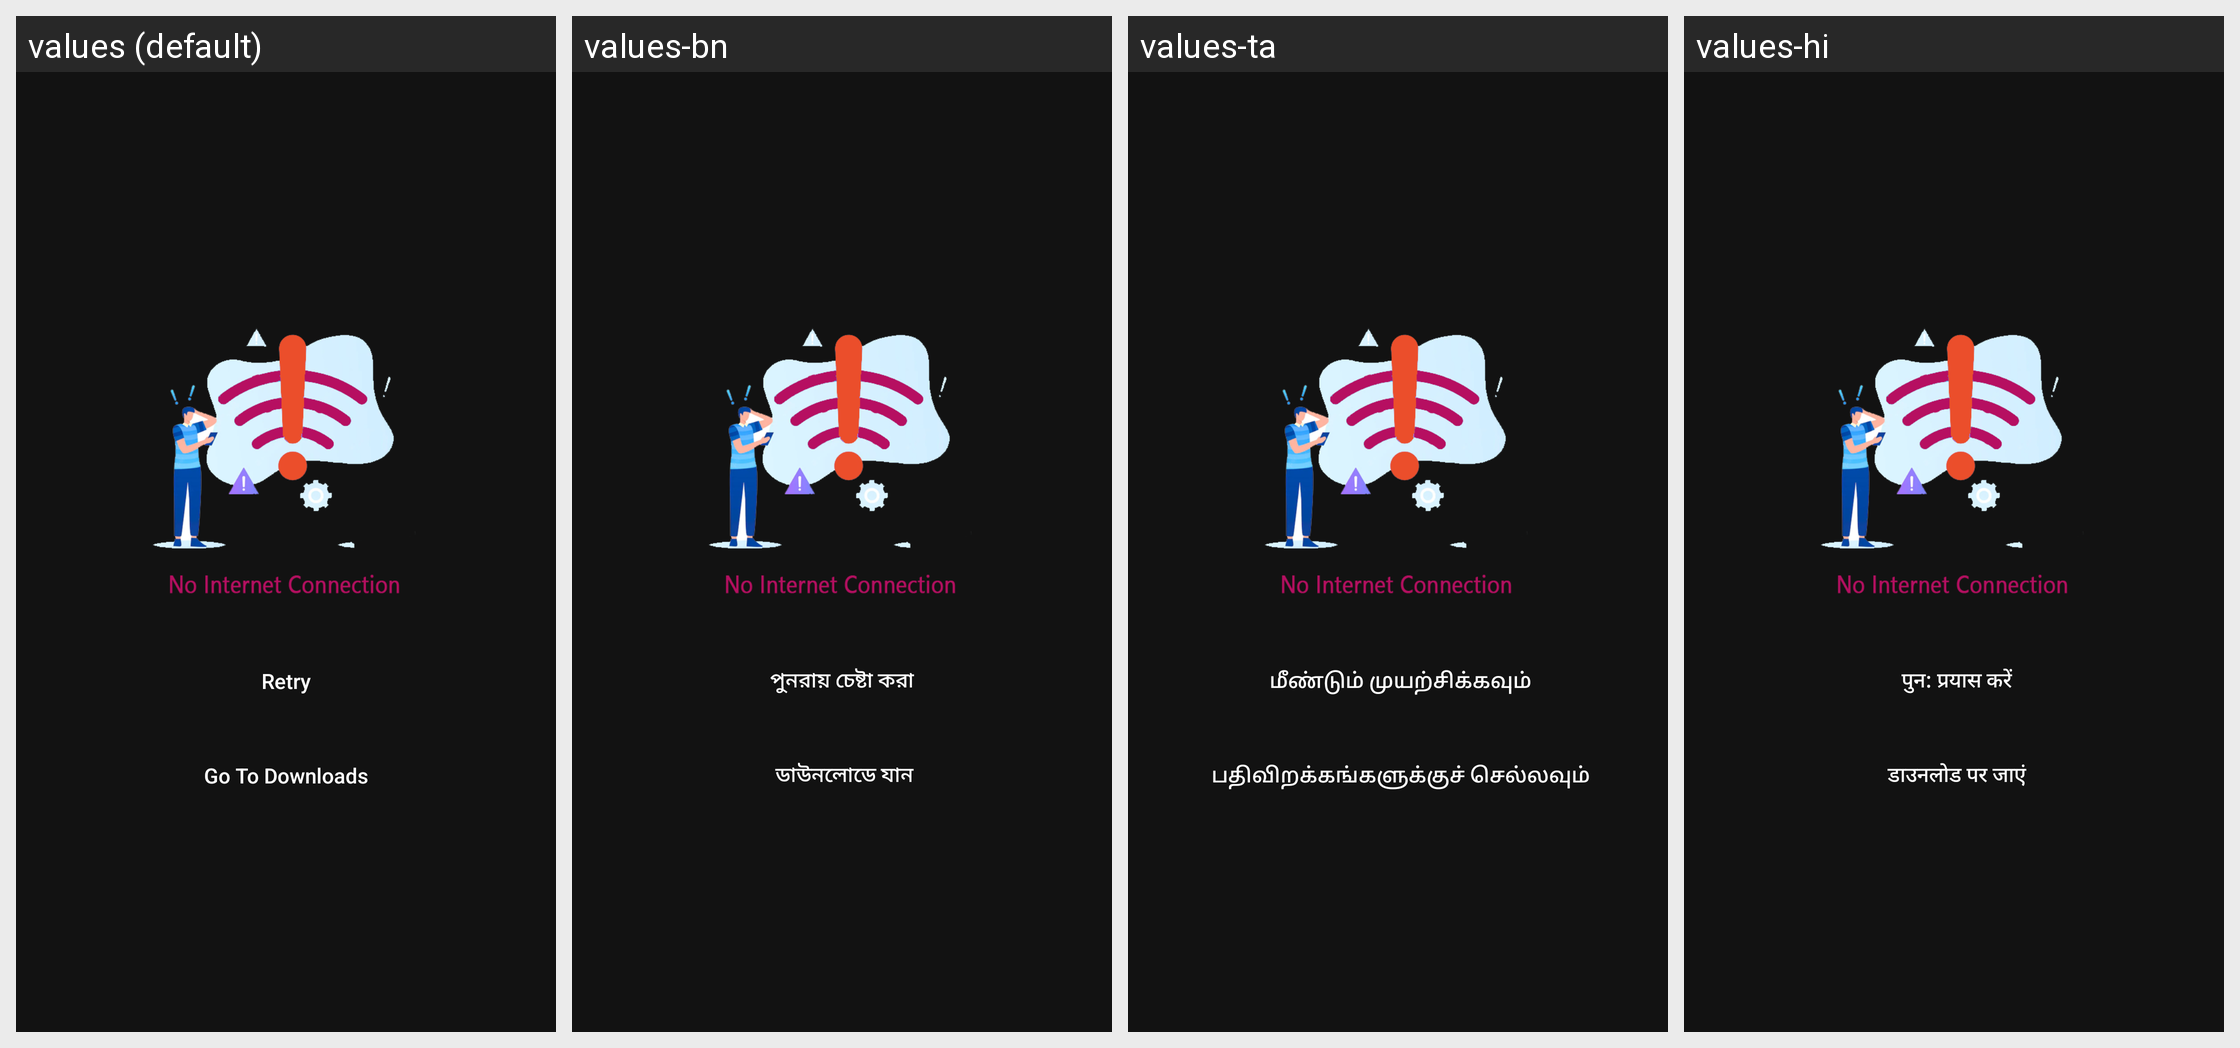

Translations of the strings shown on this Android screen, per locale in the grid:
Android screen res/layout/activity_no_internet.xml rendered under 4 locales, left to right: values (default), values-bn, values-ta, values-hi. Device: Nexus 5 (rendered at 1080×1920; each locale shown at half size, 540×960, under a caption strip naming it); theme AppTheme.
Other locales in the repository, not shown: values-te.
Strings drawn on this screen, with the default value and each locale's value (text and hints the layout hard-codes, and strings that could not be matched under every locale, appear in the picture but are not listed):

retry_connection
  values: Retry
  values-bn: পুনরায় চেষ্টা করা
  values-ta:  மீண்டும் முயற்சிக்கவும்
  values-hi:  पुन: प्रयास करें

view_offline
  values: Go To Downloads
  values-bn:  ডাউনলোডে যান
  values-ta:  பதிவிறக்கங்களுக்குச் செல்லவும்
  values-hi:  डाउनलोड पर जाएं
